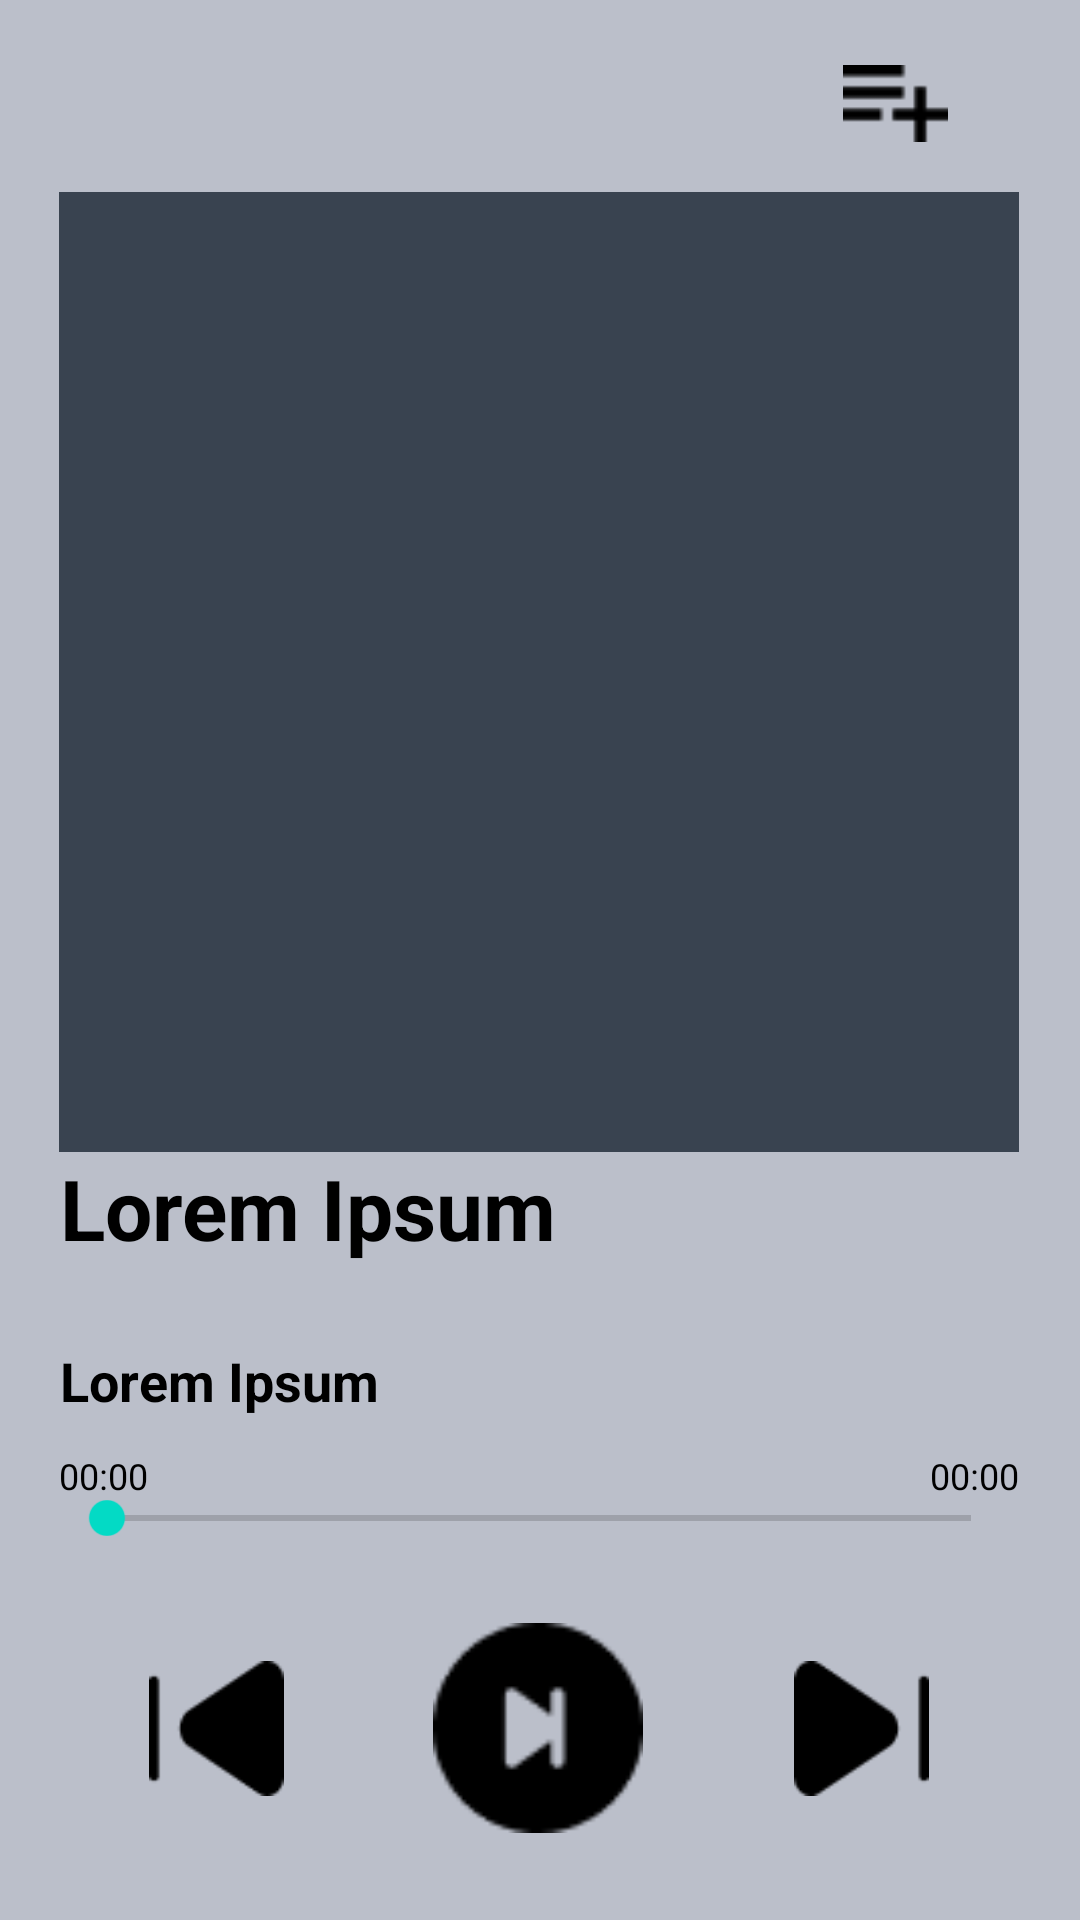

Here is an Android app screen rendered from its layout file. Give the layout XML and the strings, colors and styles it references.
<!-- AndroidManifest.xml: application theme Theme.MuCiJCally -->
<!-- res/layout/activity_play_page.xml -->
<?xml version="1.0" encoding="utf-8"?>
<androidx.constraintlayout.widget.ConstraintLayout xmlns:android="http://schemas.android.com/apk/res/android"
    xmlns:app="http://schemas.android.com/apk/res-auto"
    xmlns:tools="http://schemas.android.com/tools"
    android:id="@+id/play_page"
    android:layout_width="match_parent"
    android:layout_height="match_parent"
    android:background="@color/grey"
    tools:context=".PlayPageActivity">

    <androidx.fragment.app.FragmentContainerView
        android:id="@+id/header_playpage"
        android:layout_width="match_parent"
        android:layout_height="wrap_content"
        app:layout_constraintStart_toStartOf="parent"
        app:layout_constraintTop_toTopOf="parent"
        tools:layout="@layout/fragment_top_logo" />

    <ImageView
        android:id="@+id/add_playlist_button_playpage"
        android:layout_width="35sp"
        android:layout_height="35sp"
        android:layout_marginEnd="44dp"
        android:layout_marginBottom="12dp"
        android:src="@drawable/add_playlist"
        app:layout_constraintBottom_toTopOf="@+id/playpage_songcover"
        app:layout_constraintEnd_toEndOf="parent" />

    <ImageView
        android:id="@+id/playpage_songcover"
        android:layout_width="320sp"
        android:layout_height="320sp"
        android:layout_marginTop="64dp"
        android:src="@color/dark_grey"
        app:layout_constraintEnd_toEndOf="parent"
        app:layout_constraintHorizontal_bias="0.494"
        app:layout_constraintStart_toStartOf="parent"
        app:layout_constraintTop_toBottomOf="@+id/header_playpage" />

    <TextView
        android:id="@+id/playpage_title"
        android:layout_width="320sp"
        android:layout_height="64dp"
        android:text="@string/dummy"
        android:textColor="@color/black"
        android:textSize="28sp"
        android:textStyle="bold"
        app:layout_constraintEnd_toEndOf="parent"
        app:layout_constraintStart_toStartOf="parent"
        app:layout_constraintTop_toBottomOf="@+id/playpage_songcover" />

    <TextView
        android:id="@+id/playpage_artist"
        android:layout_width="320sp"
        android:layout_height="32dp"
        android:text="@string/dummy"
        android:textColor="@color/black"
        android:textSize="18sp"
        android:textStyle="bold"
        app:layout_constraintEnd_toEndOf="parent"
        app:layout_constraintStart_toStartOf="parent"
        app:layout_constraintTop_toBottomOf="@+id/playpage_title" />

    <TextView
        android:id="@+id/playpage_curr_dur"
        android:layout_width="wrap_content"
        android:layout_height="wrap_content"
        android:text="@string/duration_dummy"
        android:textColor="@color/black"
        android:textSize="12sp"
        app:layout_constraintBottom_toTopOf="@+id/playpage_seek_bar"
        app:layout_constraintStart_toStartOf="@+id/playpage_seek_bar" />

    <SeekBar
        android:id="@+id/playpage_seek_bar"
        android:layout_width="320sp"
        android:layout_height="12sp"
        android:layout_marginTop="20dp"
        app:layout_constraintEnd_toEndOf="parent"
        app:layout_constraintHorizontal_bias="0.494"
        app:layout_constraintStart_toStartOf="parent"
        app:layout_constraintTop_toBottomOf="@+id/playpage_artist" />

    <TextView
        android:id="@+id/playpage_total_dur"
        android:layout_width="wrap_content"
        android:layout_height="wrap_content"
        android:text="@string/duration_dummy"
        android:textColor="@color/black"
        android:textSize="12sp"
        app:layout_constraintBottom_toTopOf="@+id/playpage_seek_bar"
        app:layout_constraintEnd_toEndOf="@+id/playpage_seek_bar" />

    <ImageView
        android:id="@+id/prev_button_playpage"
        android:layout_width="45sp"
        android:layout_height="45sp"
        android:src="@drawable/prev"
        app:layout_constraintBottom_toBottomOf="@+id/toggle_button_playpage"
        app:layout_constraintEnd_toStartOf="@+id/toggle_button_playpage"
        app:layout_constraintStart_toStartOf="parent"
        app:layout_constraintTop_toTopOf="@+id/toggle_button_playpage" />

    <ImageView
        android:id="@+id/toggle_button_playpage"
        android:layout_width="70sp"
        android:layout_height="70sp"
        android:src="@drawable/continue_button"

        app:layout_constraintBottom_toTopOf="@+id/footer_playpage"
        app:layout_constraintEnd_toEndOf="parent"
        app:layout_constraintHorizontal_bias="0.498"
        app:layout_constraintStart_toStartOf="parent"
        app:layout_constraintTop_toBottomOf="@+id/playpage_seek_bar" />

    <ImageView
        android:id="@+id/next_button_playpage"
        android:layout_width="45sp"
        android:layout_height="45sp"
        android:src="@drawable/next"
        app:layout_constraintBottom_toBottomOf="@+id/toggle_button_playpage"
        app:layout_constraintEnd_toEndOf="parent"
        app:layout_constraintStart_toEndOf="@+id/toggle_button_playpage"
        app:layout_constraintTop_toTopOf="@+id/toggle_button_playpage" />

    <androidx.fragment.app.FragmentContainerView
        android:id="@+id/footer_playpage"
        android:layout_width="match_parent"
        android:layout_height="wrap_content"
        app:layout_constraintBottom_toBottomOf="parent"
        app:layout_constraintStart_toStartOf="parent"
        tools:layout="@layout/fragment_bottom_navbar" />


</androidx.constraintlayout.widget.ConstraintLayout>
<!-- res/layout/fragment_top_logo.xml (included above) -->
<?xml version="1.0" encoding="utf-8"?>
<FrameLayout xmlns:android="http://schemas.android.com/apk/res/android"
    android:id="@+id/fragment_top_logo"
    xmlns:app="http://schemas.android.com/apk/res-auto"
    xmlns:tools="http://schemas.android.com/tools"
    android:layout_width="match_parent"
    android:layout_height="wrap_content">

    <androidx.constraintlayout.widget.ConstraintLayout
        android:layout_width="match_parent"
        android:layout_height="wrap_content"
        android:background="@color/dark_grey"
        >

        <ImageView
            android:id="@+id/imageView"
            android:layout_width="match_parent"
            android:layout_height="50sp"
            android:layout_marginBottom="5dp"
            android:layout_marginTop="5dp"
            android:src="@drawable/mucijcally"
            app:layout_constraintBottom_toBottomOf="parent"
            app:layout_constraintEnd_toEndOf="parent"
            app:layout_constraintStart_toStartOf="parent"
            app:layout_constraintTop_toTopOf="parent" />

    </androidx.constraintlayout.widget.ConstraintLayout>

</FrameLayout>
<!-- res/layout/fragment_bottom_navbar.xml (included above) -->
<?xml version="1.0" encoding="utf-8"?>
<FrameLayout xmlns:android="http://schemas.android.com/apk/res/android"
    xmlns:app="http://schemas.android.com/apk/res-auto"
    android:layout_width="match_parent"
             android:layout_height="wrap_content">

    <androidx.constraintlayout.widget.ConstraintLayout
        android:layout_width="match_parent"
        android:layout_height="60sp"
        android:background="@color/dark_grey">

        <androidx.constraintlayout.utils.widget.ImageFilterView
            android:id="@+id/home_img"
            android:layout_width="30sp"
            android:layout_height="30sp"
            android:src="@drawable/home_icon"
            app:layout_constraintBottom_toBottomOf="@+id/explore_img"
            app:layout_constraintEnd_toStartOf="@+id/explore_img"
            app:layout_constraintHorizontal_bias="0.400"
            app:layout_constraintStart_toStartOf="parent"
            app:layout_constraintTop_toTopOf="@+id/explore_img"
            app:layout_constraintVertical_bias="1.0" />

        <TextView
            android:id="@+id/home_txt"
            android:layout_width="wrap_content"
            android:layout_height="wrap_content"
            android:text="@string/lbl_footer_home"
            android:textColor="@color/white"
            android:textSize="11sp"
            app:layout_constraintBottom_toBottomOf="parent"
            app:layout_constraintEnd_toEndOf="@+id/home_img"
            app:layout_constraintStart_toStartOf="@+id/home_img"
            app:layout_constraintTop_toBottomOf="@+id/home_img" />

        <ImageView
            android:id="@+id/explore_img"
            android:layout_width="30sp"
            android:layout_height="30sp"
            android:src="@drawable/discover_song"
            app:layout_constraintBottom_toBottomOf="parent"
            app:layout_constraintEnd_toEndOf="parent"
            app:layout_constraintHorizontal_bias="0.498"
            app:layout_constraintStart_toStartOf="parent"
            app:layout_constraintTop_toTopOf="parent"
            app:layout_constraintVertical_bias="0.35" />

        <TextView
            android:id="@+id/explore_txt"
            android:layout_width="wrap_content"
            android:layout_height="wrap_content"
            android:text="@string/lbl_footer_explore"
            android:textColor="@color/white"
            android:textSize="11sp"
            app:layout_constraintEnd_toEndOf="@+id/explore_img"
            app:layout_constraintStart_toStartOf="@+id/explore_img"
            app:layout_constraintTop_toBottomOf="@+id/explore_img" />

        <androidx.constraintlayout.utils.widget.ImageFilterView
            android:id="@+id/profile_img"
            android:layout_width="30sp"
            android:layout_height="30sp"

            android:src="@drawable/profile_icon"
            app:layout_constraintBottom_toBottomOf="@+id/explore_img"
            app:layout_constraintEnd_toEndOf="parent"
            app:layout_constraintHorizontal_bias="0.600"
            app:layout_constraintStart_toEndOf="@+id/explore_img"
            app:layout_constraintTop_toTopOf="@+id/explore_img"
            app:layout_constraintVertical_bias="0.0" />

        <TextView
            android:id="@+id/profile_txt"
            android:layout_width="wrap_content"
            android:layout_height="wrap_content"
            android:text="@string/lbl_footer_profile"
            android:textColor="@color/white"
            android:textSize="11sp"
            app:layout_constraintBottom_toBottomOf="parent"
            app:layout_constraintEnd_toEndOf="@+id/profile_img"
            app:layout_constraintStart_toStartOf="@+id/profile_img"
            app:layout_constraintTop_toBottomOf="@+id/profile_img" />


    </androidx.constraintlayout.widget.ConstraintLayout>

</FrameLayout>
<!-- resources referenced by this layout -->
<resources>
  <color name="black">#FF000000</color>
  <color name="dark_grey">#394350</color>
  <color name="grey">#BBBFCA</color>
  <color name="white">#FFFFFFFF</color>
  <!-- drawable add_playlist: png bitmap (drawable, 285 bytes) -->
  <!-- drawable continue_button: png bitmap (drawable, 694 bytes) -->
  <!-- drawable discover_song: png bitmap (drawable, 27703 bytes) -->
  <!-- drawable home_icon: png bitmap (drawable, 26569 bytes) -->
  <!-- drawable mucijcally: png bitmap (drawable, 3255 bytes) -->
  <!-- drawable next: png bitmap (drawable, 538 bytes) -->
  <!-- drawable prev: png bitmap (drawable, 542 bytes) -->
  <!-- drawable profile_icon: png bitmap (drawable, 31691 bytes) -->
  <string name="dummy" translatable="false">Lorem Ipsum</string>
  <string name="duration_dummy" translatable="false">00:00</string>
  <string name="lbl_footer_explore">Explore</string>
  <string name="lbl_footer_home">Home</string>
  <string name="lbl_footer_profile">Profile</string>
  
      // 5. Playlist name
  <style name="Theme.MuCiJCally" parent="Theme.MaterialComponents.DayNight.NoActionBar">
          
          <item name="colorPrimary">@color/purple_500</item>
          <item name="colorPrimaryVariant">@color/purple_700</item>
          <item name="colorOnPrimary">@color/white</item>
          
          <item name="colorSecondary">@color/teal_200</item>
          <item name="colorSecondaryVariant">@color/teal_700</item>
          <item name="colorOnSecondary">@color/black</item>
          
          <item name="android:statusBarColor">?attr/colorPrimaryVariant</item>
          
      </style>
  <color name="purple_500">#FF6200EE</color>
  <color name="purple_700">#FF3700B3</color>
  <color name="teal_200">#FF03DAC5</color>
  <color name="teal_700">#FF018786</color>
</resources>
